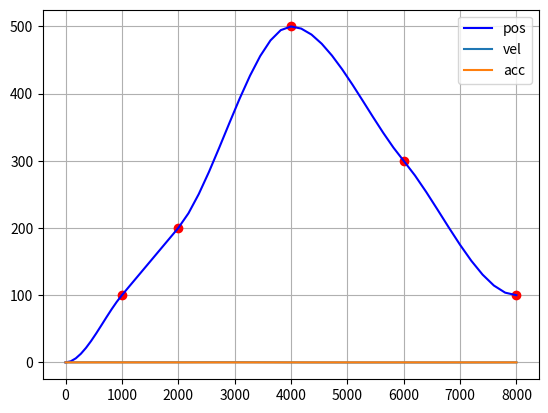

The matplotlib source for this figure:
#coding=utf-8

# 连续给定路径点测试
import numpy as np
import matplotlib.pyplot as plt

class KTarget:
    '''

    '''
    pos = 0  # 目标位置
    finalVel = 0  # 尾速
    t = 0  # 经过时间(ms)
    def __init__(self, fpos, ffinalVel, ft):
        self.pos = fpos
        self.finalVel = ffinalVel
        self.t = ft

if __name__ == '__main__':
    targets = [KTarget(100, 0.1, 1000)
               , KTarget(200, 0.1, 2000)
               , KTarget(500, 0, 4000)
               , KTarget(300, -0.1, 6000)
               , KTarget(100, 0, 8000)]
    show_t = []
    show_target = []
    show_vel = []
    show_acc = []
    curTarget = KTarget(0, 0, 0)
    # a = np.zeros((5, len(targets)))
    a = np.zeros(5)
    i = 0
    for target in targets:
        diffPos = target.pos - curTarget.pos
        diffVel = target.finalVel - curTarget.finalVel
        diffT = target.t - curTarget.t
        a[0] = curTarget.pos
        a[1] = curTarget.finalVel
        a[2] = (3 / pow(diffT, 2) * diffPos) - (2 / diffT * curTarget.finalVel) - (1 / diffT * target.finalVel)
        a[3] = (-2 / pow(diffT, 3) * diffPos) + 1 / pow(diffT, 2) * (curTarget.finalVel + target.finalVel)
        
        # 显示路径系数
        print('==========================')
        print(a)
        # 生成显示的路径, 100细分
        if i == len(targets)-1:
            endTrue = True
        else:
            endTrue = False
        tspan = np.linspace(0, diffT, 11, endpoint= endTrue)
        path = a[0] + a[1] * tspan + a[2] * pow(tspan, 2) + a[3] * pow(tspan, 3)
        vel = a[1] + 2 * a[2] * tspan + 3 * a[3] * pow(tspan, 2)
        acc = 2 * a[2] + 6 * a[3] * tspan
        for pvt in zip(tspan + curTarget.t, path, vel, acc):
            show_t.append(pvt[0] )
            show_target.append(pvt[1])
            show_vel.append(pvt[2])
            show_acc.append(pvt[3])
        plt.plot(target.t, target.pos, 'ro')
        curTarget = target
        i = i + 1

    plt.plot(show_t, show_target, 'b-', label='pos')
    plt.plot(show_t, show_vel, label='vel')
    plt.plot(show_t, show_acc, label='acc')
    plt.legend()
    plt.grid(True)
    plt.show()
